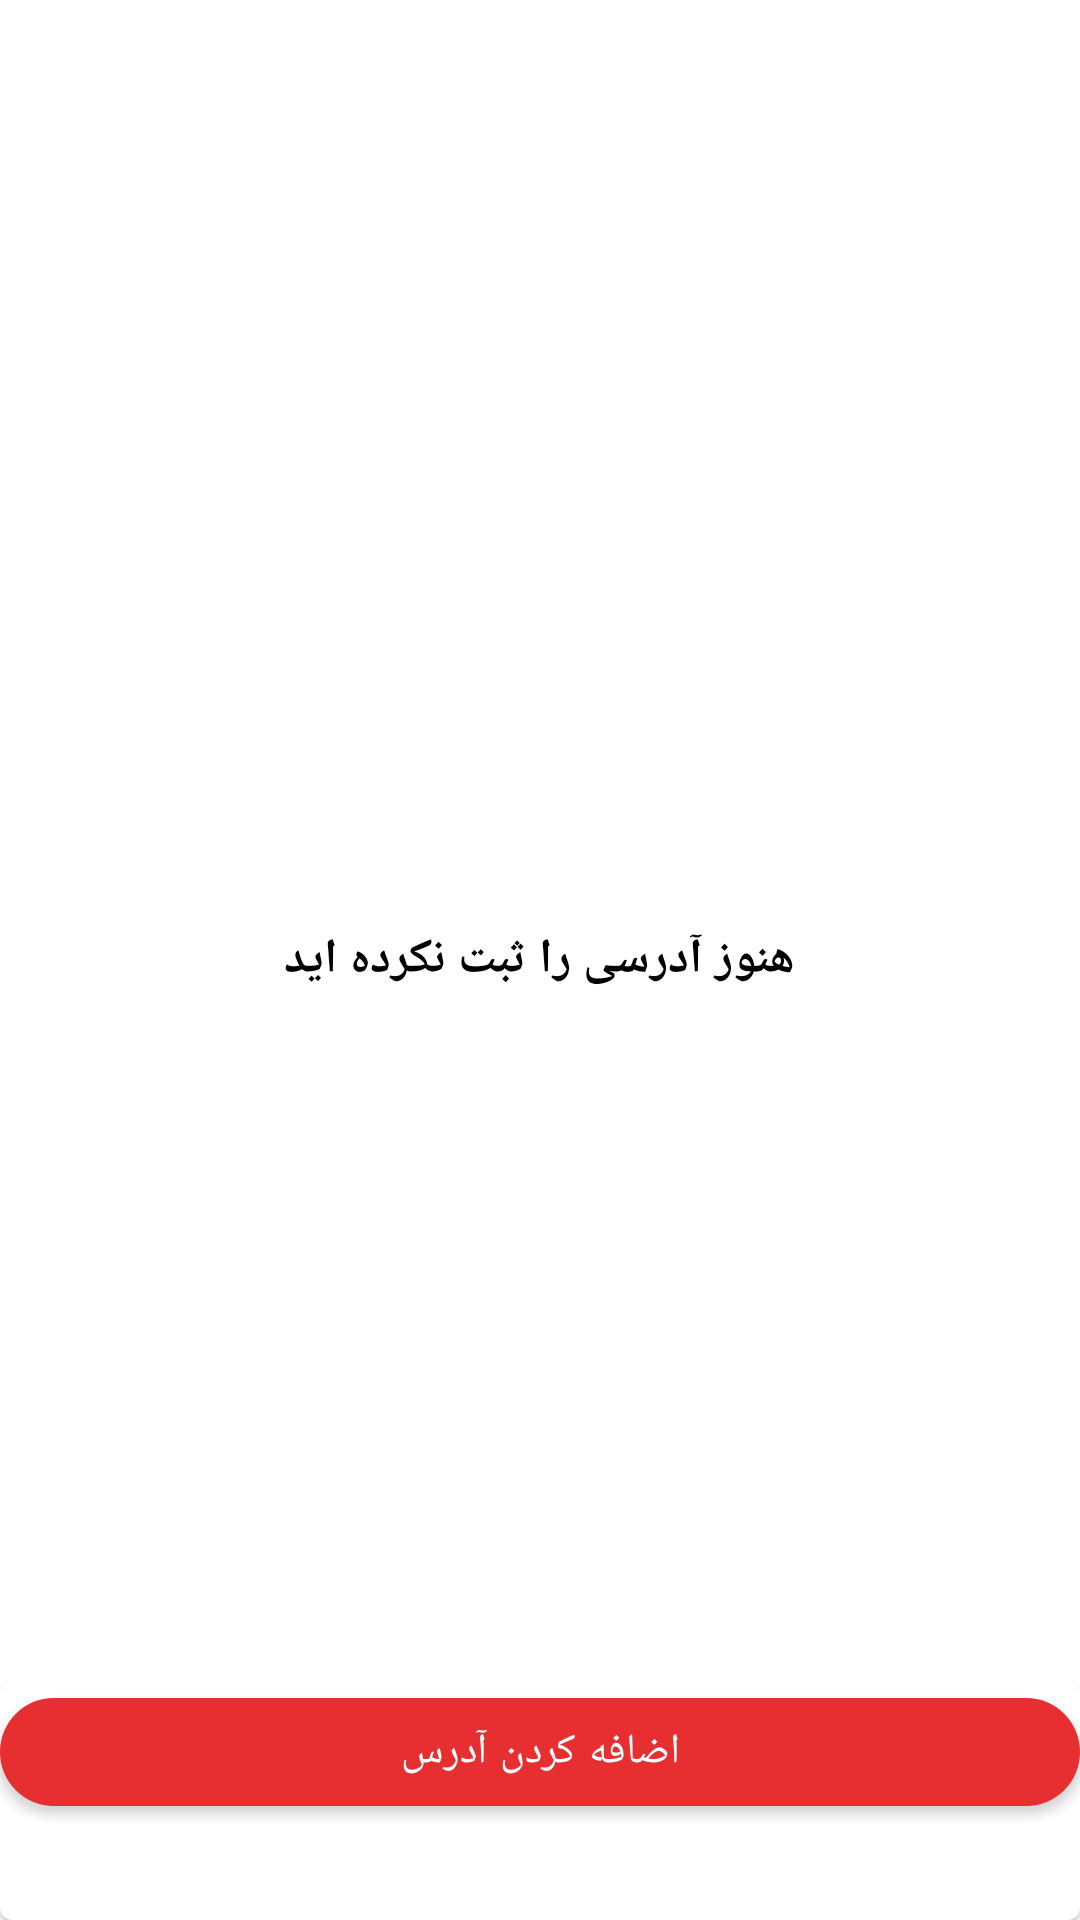

Android layout source for this screen:
<!-- AndroidManifest.xml: application theme Theme.OnlineMarket -->
<!-- res/layout/fragment_addresses.xml -->
<?xml version="1.0" encoding="utf-8"?>
<RelativeLayout xmlns:android="http://schemas.android.com/apk/res/android"
    xmlns:app="http://schemas.android.com/apk/res-auto"
    xmlns:tools="http://schemas.android.com/tools"
    android:layout_width="match_parent"
    android:layout_height="match_parent"
    android:layout_margin="8dp"
    tools:context=".view.fragment.AddressesFragment">

    <androidx.recyclerview.widget.RecyclerView
        android:id="@+id/recycler_view_addresses"
        android:layout_width="match_parent"
        android:layout_height="wrap_content"
        android:visibility="gone"
        android:layout_marginTop="32dp" />

    <com.google.android.material.textview.MaterialTextView
        android:id="@+id/text_view_have_not_any_address"
        style="@style/PartialTextStyle"
        android:layout_width="wrap_content"
        android:layout_height="wrap_content"

        android:layout_centerInParent="true"
        android:text="هنوز آدرسی را ثبت نکرده اید" />

    <com.google.android.material.card.MaterialCardView
        android:id="@+id/card_view_add_address"
        android:layout_width="match_parent"
        android:layout_height="wrap_content"
        android:layout_alignParentBottom="true"
        android:layout_marginTop="8dp">


        <com.google.android.material.button.MaterialButton
            android:id="@+id/button_add_address"
            android:layout_width="match_parent"
            android:layout_height="match_parent"
            android:layout_marginBottom="32dp"
            android:text="@string/text_view_add_address"
            app:cornerRadius="32dp" />
    </com.google.android.material.card.MaterialCardView>

</RelativeLayout>
<!-- resources referenced by this layout -->
<resources>
  <string name="text_view_add_address">اضافه کردن آدرس </string>
  <style name="PartialTextStyle">
          <item name="android:textColor">@color/black</item>
          <item name="android:textSize">16sp</item>
          <item name="android:fontFamily">@font/iran_yekan</item>
          <item name="android:textStyle">bold</item>
      </style>
  <style name="Theme.OnlineMarket" parent="Theme.MaterialComponents.Light.NoActionBar">
          
          
  
          <item name="colorPrimary">@color/colorPrimary</item>
          <item name="colorPrimaryDark">@color/colorPrimaryDark</item>
          <item name="colorAccent">@color/teal_200</item>
  
          <item name="colorPrimaryVariant">@color/colorPrimaryDark</item>
          <item name="colorOnPrimary">@color/white_ff</item>
          
          <item name="colorSecondary">@color/secondaryColor</item>
          <item name="colorSecondaryVariant">@color/secondaryDarkColor</item>
          <item name="colorOnSecondary">@color/secondaryTextColor</item>
          
          <item name="android:statusBarColor" tools:targetApi="l">?attr/colorPrimaryVariant</item>
          
      </style>
  <color name="black">#FF000000</color>
  <color name="colorPrimary">#e72f31</color>
  <color name="colorPrimaryDark">#e72f31</color>
  <color name="teal_200">#FF03DAC5</color>
  <color name="white_ff">#FFFFFFFF</color>
  <color name="secondaryColor">#689F38</color>
  <color name="secondaryDarkColor">#1faa00</color>
  <color name="secondaryTextColor">#000000</color>
</resources>
